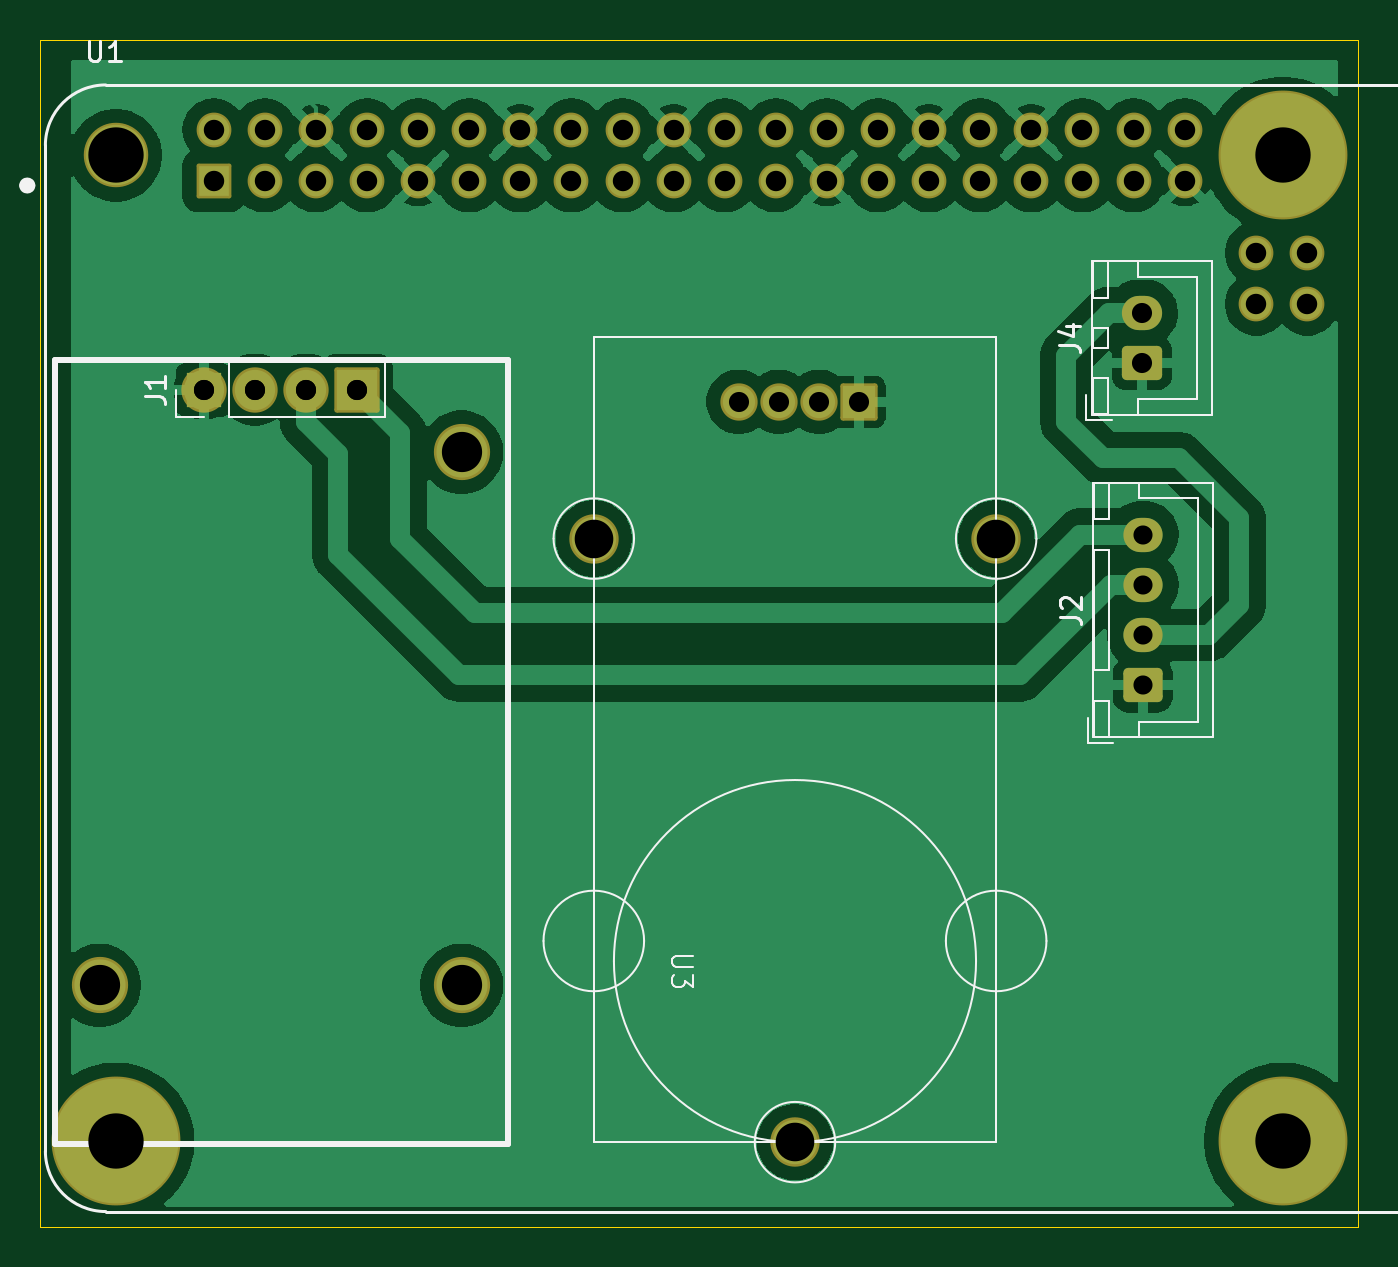
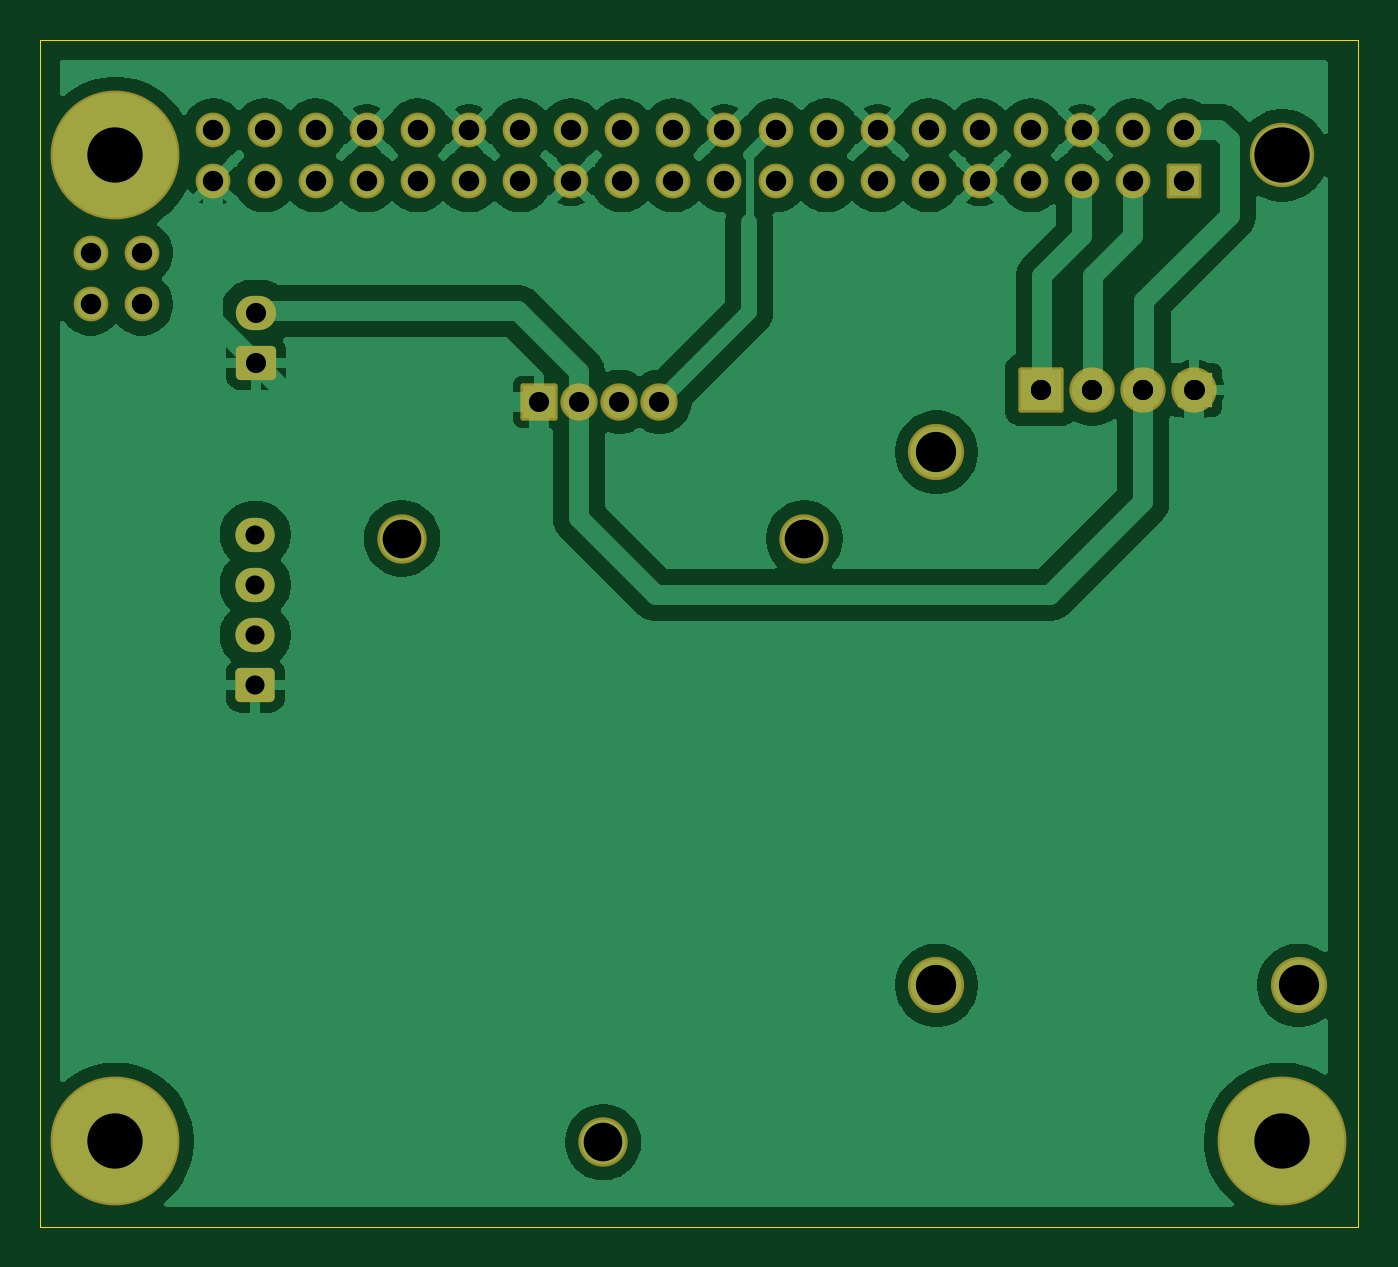
Circuit board: 11 layer files. Board 65.5 x 59.0 mm.
- bottom_copper: Pi HAT- SmartDOOR-B_Cu.gbr (87548 bytes)
- bottom_mask: Pi HAT- SmartDOOR-B_Mask.gbr (3845 bytes)
- paste: Pi HAT- SmartDOOR-B_Paste.gbr (475 bytes)
- bottom_silk: Pi HAT- SmartDOOR-B_Silkscreen.gbr (476 bytes)
- outline: Pi HAT- SmartDOOR-Edge_Cuts.gbr (633 bytes)
- top_copper: Pi HAT- SmartDOOR-F_Cu.gbr (91467 bytes)
- top_mask: Pi HAT- SmartDOOR-F_Mask.gbr (3845 bytes)
- paste: Pi HAT- SmartDOOR-F_Paste.gbr (475 bytes)
- top_silk: Pi HAT- SmartDOOR-F_Silkscreen.gbr (8745 bytes)
- drill: Pi HAT- SmartDOOR-NPTH.drl (281 bytes)
- drill: Pi HAT- SmartDOOR-PTH.drl (1706 bytes)

=== bottom_copper: Pi HAT- SmartDOOR-B_Cu.gbr (87548 bytes, source omitted) ===
=== bottom_mask: Pi HAT- SmartDOOR-B_Mask.gbr ===
%TF.GenerationSoftware,KiCad,Pcbnew,9.0.4*%
%TF.CreationDate,2025-10-03T14:28:08+07:00*%
%TF.ProjectId,Pi HAT- SmartDOOR,50692048-4154-42d2-9053-6d617274444f,rev?*%
%TF.SameCoordinates,Original*%
%TF.FileFunction,Soldermask,Bot*%
%TF.FilePolarity,Negative*%
%FSLAX46Y46*%
G04 Gerber Fmt 4.6, Leading zero omitted, Abs format (unit mm)*
G04 Created by KiCad (PCBNEW 9.0.4) date 2025-10-03 14:28:08*
%MOMM*%
%LPD*%
G01*
G04 APERTURE LIST*
G04 Aperture macros list*
%AMRoundRect*
0 Rectangle with rounded corners*
0 $1 Rounding radius*
0 $2 $3 $4 $5 $6 $7 $8 $9 X,Y pos of 4 corners*
0 Add a 4 corners polygon primitive as box body*
4,1,4,$2,$3,$4,$5,$6,$7,$8,$9,$2,$3,0*
0 Add four circle primitives for the rounded corners*
1,1,$1+$1,$2,$3*
1,1,$1+$1,$4,$5*
1,1,$1+$1,$6,$7*
1,1,$1+$1,$8,$9*
0 Add four rect primitives between the rounded corners*
20,1,$1+$1,$2,$3,$4,$5,0*
20,1,$1+$1,$4,$5,$6,$7,0*
20,1,$1+$1,$6,$7,$8,$9,0*
20,1,$1+$1,$8,$9,$2,$3,0*%
G04 Aperture macros list end*
%ADD10C,6.404000*%
%ADD11C,3.204000*%
%ADD12C,1.728000*%
%ADD13RoundRect,0.102000X-0.762000X-0.762000X0.762000X-0.762000X0.762000X0.762000X-0.762000X0.762000X0*%
%ADD14C,2.794000*%
%ADD15RoundRect,0.127000X1.000000X-1.000000X1.000000X1.000000X-1.000000X1.000000X-1.000000X-1.000000X0*%
%ADD16O,2.254000X2.254000*%
%ADD17R,1.700000X1.700000*%
%ADD18C,1.700000*%
%ADD19RoundRect,0.250000X0.750000X-0.600000X0.750000X0.600000X-0.750000X0.600000X-0.750000X-0.600000X0*%
%ADD20O,2.000000X1.700000*%
%ADD21C,2.454000*%
%ADD22RoundRect,0.127000X-0.800000X0.800000X-0.800000X-0.800000X0.800000X-0.800000X0.800000X0.800000X0*%
%ADD23C,1.854000*%
%ADD24RoundRect,0.250000X0.725000X-0.600000X0.725000X0.600000X-0.725000X0.600000X-0.725000X-0.600000X0*%
%ADD25O,1.950000X1.700000*%
G04 APERTURE END LIST*
D10*
%TO.C,U1*%
X79250000Y-68750000D03*
X79250000Y-19750000D03*
D11*
X21250000Y-19750000D03*
D12*
X77940000Y-24603000D03*
X77940000Y-27143000D03*
X80480000Y-24603000D03*
X80480000Y-27143000D03*
X74380000Y-18480000D03*
X74380000Y-21020000D03*
X71840000Y-18480000D03*
X71840000Y-21020000D03*
X69300000Y-18480000D03*
X69300000Y-21020000D03*
X66760000Y-18480000D03*
X66760000Y-21020000D03*
X64220000Y-18480000D03*
X64220000Y-21020000D03*
X61680000Y-18480000D03*
X61680000Y-21020000D03*
X59140000Y-18480000D03*
X59140000Y-21020000D03*
X56600000Y-18480000D03*
X56600000Y-21020000D03*
X54060000Y-18480000D03*
X54060000Y-21020000D03*
X51520000Y-18480000D03*
X51520000Y-21020000D03*
X48980000Y-18480000D03*
X48980000Y-21020000D03*
X46440000Y-18480000D03*
X46440000Y-21020000D03*
X43900000Y-18480000D03*
X43900000Y-21020000D03*
X41360000Y-18480000D03*
X41360000Y-21020000D03*
X38820000Y-18480000D03*
X38820000Y-21020000D03*
X36280000Y-18480000D03*
X36280000Y-21020000D03*
X33740000Y-18480000D03*
X33740000Y-21020000D03*
X31200000Y-18480000D03*
X31200000Y-21020000D03*
X28660000Y-18480000D03*
X28660000Y-21020000D03*
X26120000Y-18480000D03*
D13*
X26120000Y-21020000D03*
D10*
X21250000Y-68750000D03*
%TD*%
D14*
%TO.C,U3*%
X38440000Y-61000000D03*
X20440000Y-61000000D03*
X38440000Y-34500000D03*
D15*
X33240000Y-31400000D03*
D16*
X30700000Y-31400000D03*
X28160000Y-31400000D03*
X25620000Y-31400000D03*
%TD*%
D17*
%TO.C,J1*%
X25610000Y-31400000D03*
D18*
X28150000Y-31400000D03*
X30690000Y-31400000D03*
X33230000Y-31400000D03*
%TD*%
D19*
%TO.C,J4*%
X72250000Y-30075000D03*
D20*
X72250000Y-27575000D03*
%TD*%
D21*
%TO.C,U2*%
X65010000Y-38800000D03*
X45010000Y-38800000D03*
X55010000Y-68800000D03*
D22*
X58210000Y-32000000D03*
D23*
X56210000Y-32000000D03*
X54210000Y-32000000D03*
X52210000Y-32000000D03*
%TD*%
D24*
%TO.C,J2*%
X72300000Y-46100000D03*
D25*
X72300000Y-43600000D03*
X72300000Y-41100000D03*
X72300000Y-38600000D03*
%TD*%
M02*

=== paste: Pi HAT- SmartDOOR-B_Paste.gbr ===
%TF.GenerationSoftware,KiCad,Pcbnew,9.0.4*%
%TF.CreationDate,2025-10-03T14:28:08+07:00*%
%TF.ProjectId,Pi HAT- SmartDOOR,50692048-4154-42d2-9053-6d617274444f,rev?*%
%TF.SameCoordinates,Original*%
%TF.FileFunction,Paste,Bot*%
%TF.FilePolarity,Positive*%
%FSLAX46Y46*%
G04 Gerber Fmt 4.6, Leading zero omitted, Abs format (unit mm)*
G04 Created by KiCad (PCBNEW 9.0.4) date 2025-10-03 14:28:08*
%MOMM*%
%LPD*%
G01*
G04 APERTURE LIST*
G04 APERTURE END LIST*
M02*

=== bottom_silk: Pi HAT- SmartDOOR-B_Silkscreen.gbr ===
%TF.GenerationSoftware,KiCad,Pcbnew,9.0.4*%
%TF.CreationDate,2025-10-03T14:28:08+07:00*%
%TF.ProjectId,Pi HAT- SmartDOOR,50692048-4154-42d2-9053-6d617274444f,rev?*%
%TF.SameCoordinates,Original*%
%TF.FileFunction,Legend,Bot*%
%TF.FilePolarity,Positive*%
%FSLAX46Y46*%
G04 Gerber Fmt 4.6, Leading zero omitted, Abs format (unit mm)*
G04 Created by KiCad (PCBNEW 9.0.4) date 2025-10-03 14:28:08*
%MOMM*%
%LPD*%
G01*
G04 APERTURE LIST*
G04 APERTURE END LIST*
M02*

=== outline: Pi HAT- SmartDOOR-Edge_Cuts.gbr ===
%TF.GenerationSoftware,KiCad,Pcbnew,9.0.4*%
%TF.CreationDate,2025-10-03T14:28:08+07:00*%
%TF.ProjectId,Pi HAT- SmartDOOR,50692048-4154-42d2-9053-6d617274444f,rev?*%
%TF.SameCoordinates,Original*%
%TF.FileFunction,Profile,NP*%
%FSLAX46Y46*%
G04 Gerber Fmt 4.6, Leading zero omitted, Abs format (unit mm)*
G04 Created by KiCad (PCBNEW 9.0.4) date 2025-10-03 14:28:08*
%MOMM*%
%LPD*%
G01*
G04 APERTURE LIST*
%TA.AperFunction,Profile*%
%ADD10C,0.050000*%
%TD*%
G04 APERTURE END LIST*
D10*
X17500000Y-14000000D02*
X83000000Y-14000000D01*
X83000000Y-73000000D01*
X17500000Y-73000000D01*
X17500000Y-14000000D01*
M02*

=== top_copper: Pi HAT- SmartDOOR-F_Cu.gbr (91467 bytes, source omitted) ===
=== top_mask: Pi HAT- SmartDOOR-F_Mask.gbr ===
%TF.GenerationSoftware,KiCad,Pcbnew,9.0.4*%
%TF.CreationDate,2025-10-03T14:28:08+07:00*%
%TF.ProjectId,Pi HAT- SmartDOOR,50692048-4154-42d2-9053-6d617274444f,rev?*%
%TF.SameCoordinates,Original*%
%TF.FileFunction,Soldermask,Top*%
%TF.FilePolarity,Negative*%
%FSLAX46Y46*%
G04 Gerber Fmt 4.6, Leading zero omitted, Abs format (unit mm)*
G04 Created by KiCad (PCBNEW 9.0.4) date 2025-10-03 14:28:08*
%MOMM*%
%LPD*%
G01*
G04 APERTURE LIST*
G04 Aperture macros list*
%AMRoundRect*
0 Rectangle with rounded corners*
0 $1 Rounding radius*
0 $2 $3 $4 $5 $6 $7 $8 $9 X,Y pos of 4 corners*
0 Add a 4 corners polygon primitive as box body*
4,1,4,$2,$3,$4,$5,$6,$7,$8,$9,$2,$3,0*
0 Add four circle primitives for the rounded corners*
1,1,$1+$1,$2,$3*
1,1,$1+$1,$4,$5*
1,1,$1+$1,$6,$7*
1,1,$1+$1,$8,$9*
0 Add four rect primitives between the rounded corners*
20,1,$1+$1,$2,$3,$4,$5,0*
20,1,$1+$1,$4,$5,$6,$7,0*
20,1,$1+$1,$6,$7,$8,$9,0*
20,1,$1+$1,$8,$9,$2,$3,0*%
G04 Aperture macros list end*
%ADD10C,6.404000*%
%ADD11C,3.204000*%
%ADD12C,1.728000*%
%ADD13RoundRect,0.102000X-0.762000X-0.762000X0.762000X-0.762000X0.762000X0.762000X-0.762000X0.762000X0*%
%ADD14C,2.794000*%
%ADD15RoundRect,0.127000X1.000000X-1.000000X1.000000X1.000000X-1.000000X1.000000X-1.000000X-1.000000X0*%
%ADD16O,2.254000X2.254000*%
%ADD17R,1.700000X1.700000*%
%ADD18C,1.700000*%
%ADD19RoundRect,0.250000X0.750000X-0.600000X0.750000X0.600000X-0.750000X0.600000X-0.750000X-0.600000X0*%
%ADD20O,2.000000X1.700000*%
%ADD21C,2.454000*%
%ADD22RoundRect,0.127000X-0.800000X0.800000X-0.800000X-0.800000X0.800000X-0.800000X0.800000X0.800000X0*%
%ADD23C,1.854000*%
%ADD24RoundRect,0.250000X0.725000X-0.600000X0.725000X0.600000X-0.725000X0.600000X-0.725000X-0.600000X0*%
%ADD25O,1.950000X1.700000*%
G04 APERTURE END LIST*
D10*
%TO.C,U1*%
X79250000Y-68750000D03*
X79250000Y-19750000D03*
D11*
X21250000Y-19750000D03*
D12*
X77940000Y-24603000D03*
X77940000Y-27143000D03*
X80480000Y-24603000D03*
X80480000Y-27143000D03*
X74380000Y-18480000D03*
X74380000Y-21020000D03*
X71840000Y-18480000D03*
X71840000Y-21020000D03*
X69300000Y-18480000D03*
X69300000Y-21020000D03*
X66760000Y-18480000D03*
X66760000Y-21020000D03*
X64220000Y-18480000D03*
X64220000Y-21020000D03*
X61680000Y-18480000D03*
X61680000Y-21020000D03*
X59140000Y-18480000D03*
X59140000Y-21020000D03*
X56600000Y-18480000D03*
X56600000Y-21020000D03*
X54060000Y-18480000D03*
X54060000Y-21020000D03*
X51520000Y-18480000D03*
X51520000Y-21020000D03*
X48980000Y-18480000D03*
X48980000Y-21020000D03*
X46440000Y-18480000D03*
X46440000Y-21020000D03*
X43900000Y-18480000D03*
X43900000Y-21020000D03*
X41360000Y-18480000D03*
X41360000Y-21020000D03*
X38820000Y-18480000D03*
X38820000Y-21020000D03*
X36280000Y-18480000D03*
X36280000Y-21020000D03*
X33740000Y-18480000D03*
X33740000Y-21020000D03*
X31200000Y-18480000D03*
X31200000Y-21020000D03*
X28660000Y-18480000D03*
X28660000Y-21020000D03*
X26120000Y-18480000D03*
D13*
X26120000Y-21020000D03*
D10*
X21250000Y-68750000D03*
%TD*%
D14*
%TO.C,U3*%
X38440000Y-61000000D03*
X20440000Y-61000000D03*
X38440000Y-34500000D03*
D15*
X33240000Y-31400000D03*
D16*
X30700000Y-31400000D03*
X28160000Y-31400000D03*
X25620000Y-31400000D03*
%TD*%
D17*
%TO.C,J1*%
X25610000Y-31400000D03*
D18*
X28150000Y-31400000D03*
X30690000Y-31400000D03*
X33230000Y-31400000D03*
%TD*%
D19*
%TO.C,J4*%
X72250000Y-30075000D03*
D20*
X72250000Y-27575000D03*
%TD*%
D21*
%TO.C,U2*%
X65010000Y-38800000D03*
X45010000Y-38800000D03*
X55010000Y-68800000D03*
D22*
X58210000Y-32000000D03*
D23*
X56210000Y-32000000D03*
X54210000Y-32000000D03*
X52210000Y-32000000D03*
%TD*%
D24*
%TO.C,J2*%
X72300000Y-46100000D03*
D25*
X72300000Y-43600000D03*
X72300000Y-41100000D03*
X72300000Y-38600000D03*
%TD*%
M02*

=== paste: Pi HAT- SmartDOOR-F_Paste.gbr ===
%TF.GenerationSoftware,KiCad,Pcbnew,9.0.4*%
%TF.CreationDate,2025-10-03T14:28:08+07:00*%
%TF.ProjectId,Pi HAT- SmartDOOR,50692048-4154-42d2-9053-6d617274444f,rev?*%
%TF.SameCoordinates,Original*%
%TF.FileFunction,Paste,Top*%
%TF.FilePolarity,Positive*%
%FSLAX46Y46*%
G04 Gerber Fmt 4.6, Leading zero omitted, Abs format (unit mm)*
G04 Created by KiCad (PCBNEW 9.0.4) date 2025-10-03 14:28:08*
%MOMM*%
%LPD*%
G01*
G04 APERTURE LIST*
G04 APERTURE END LIST*
M02*

=== top_silk: Pi HAT- SmartDOOR-F_Silkscreen.gbr (8745 bytes, source omitted) ===
=== drill: Pi HAT- SmartDOOR-NPTH.drl ===
M48
; DRILL file {KiCad 9.0.4} date 2025-10-03T14:28:02+0700
; FORMAT={-:-/ absolute / metric / decimal}
; #@! TF.CreationDate,2025-10-03T14:28:02+07:00
; #@! TF.GenerationSoftware,Kicad,Pcbnew,9.0.4
; #@! TF.FileFunction,NonPlated,1,2,NPTH
FMAT,2
METRIC
%
G90
G05
M30

=== drill: Pi HAT- SmartDOOR-PTH.drl ===
M48
; DRILL file {KiCad 9.0.4} date 2025-10-03T14:28:02+0700
; FORMAT={-:-/ absolute / metric / decimal}
; #@! TF.CreationDate,2025-10-03T14:28:02+07:00
; #@! TF.GenerationSoftware,Kicad,Pcbnew,9.0.4
; #@! TF.FileFunction,Plated,1,2,PTH
FMAT,2
METRIC
; #@! TA.AperFunction,Plated,PTH,ComponentDrill
T1C0.950
; #@! TA.AperFunction,Plated,PTH,ComponentDrill
T2C1.000
; #@! TA.AperFunction,Plated,PTH,ComponentDrill
T3C1.016
; #@! TA.AperFunction,Plated,PTH,ComponentDrill
T4C1.920
; #@! TA.AperFunction,Plated,PTH,ComponentDrill
T5C2.000
; #@! TA.AperFunction,Plated,PTH,ComponentDrill
T6C2.750
%
G90
G05
T1
X72.3Y-38.6
X72.3Y-41.1
X72.3Y-43.6
X72.3Y-46.1
T2
X25.61Y-31.4
X25.62Y-31.4
X28.15Y-31.4
X28.16Y-31.4
X30.69Y-31.4
X30.7Y-31.4
X33.23Y-31.4
X33.24Y-31.4
X52.21Y-32.0
X54.21Y-32.0
X56.21Y-32.0
X58.21Y-32.0
X72.25Y-27.575
X72.25Y-30.075
T3
X26.12Y-18.48
X26.12Y-21.02
X28.66Y-18.48
X28.66Y-21.02
X31.2Y-18.48
X31.2Y-21.02
X33.74Y-18.48
X33.74Y-21.02
X36.28Y-18.48
X36.28Y-21.02
X38.82Y-18.48
X38.82Y-21.02
X41.36Y-18.48
X41.36Y-21.02
X43.9Y-18.48
X43.9Y-21.02
X46.44Y-18.48
X46.44Y-21.02
X48.98Y-18.48
X48.98Y-21.02
X51.52Y-18.48
X51.52Y-21.02
X54.06Y-18.48
X54.06Y-21.02
X56.6Y-18.48
X56.6Y-21.02
X59.14Y-18.48
X59.14Y-21.02
X61.68Y-18.48
X61.68Y-21.02
X64.22Y-18.48
X64.22Y-21.02
X66.76Y-18.48
X66.76Y-21.02
X69.3Y-18.48
X69.3Y-21.02
X71.84Y-18.48
X71.84Y-21.02
X74.38Y-18.48
X74.38Y-21.02
X77.94Y-24.603
X77.94Y-27.143
X80.48Y-24.603
X80.48Y-27.143
T4
X45.01Y-38.8
X55.01Y-68.8
X65.01Y-38.8
T5
X20.44Y-61.0
X38.44Y-34.5
X38.44Y-61.0
T6
X21.25Y-19.75
X21.25Y-68.75
X79.25Y-19.75
X79.25Y-68.75
M30
